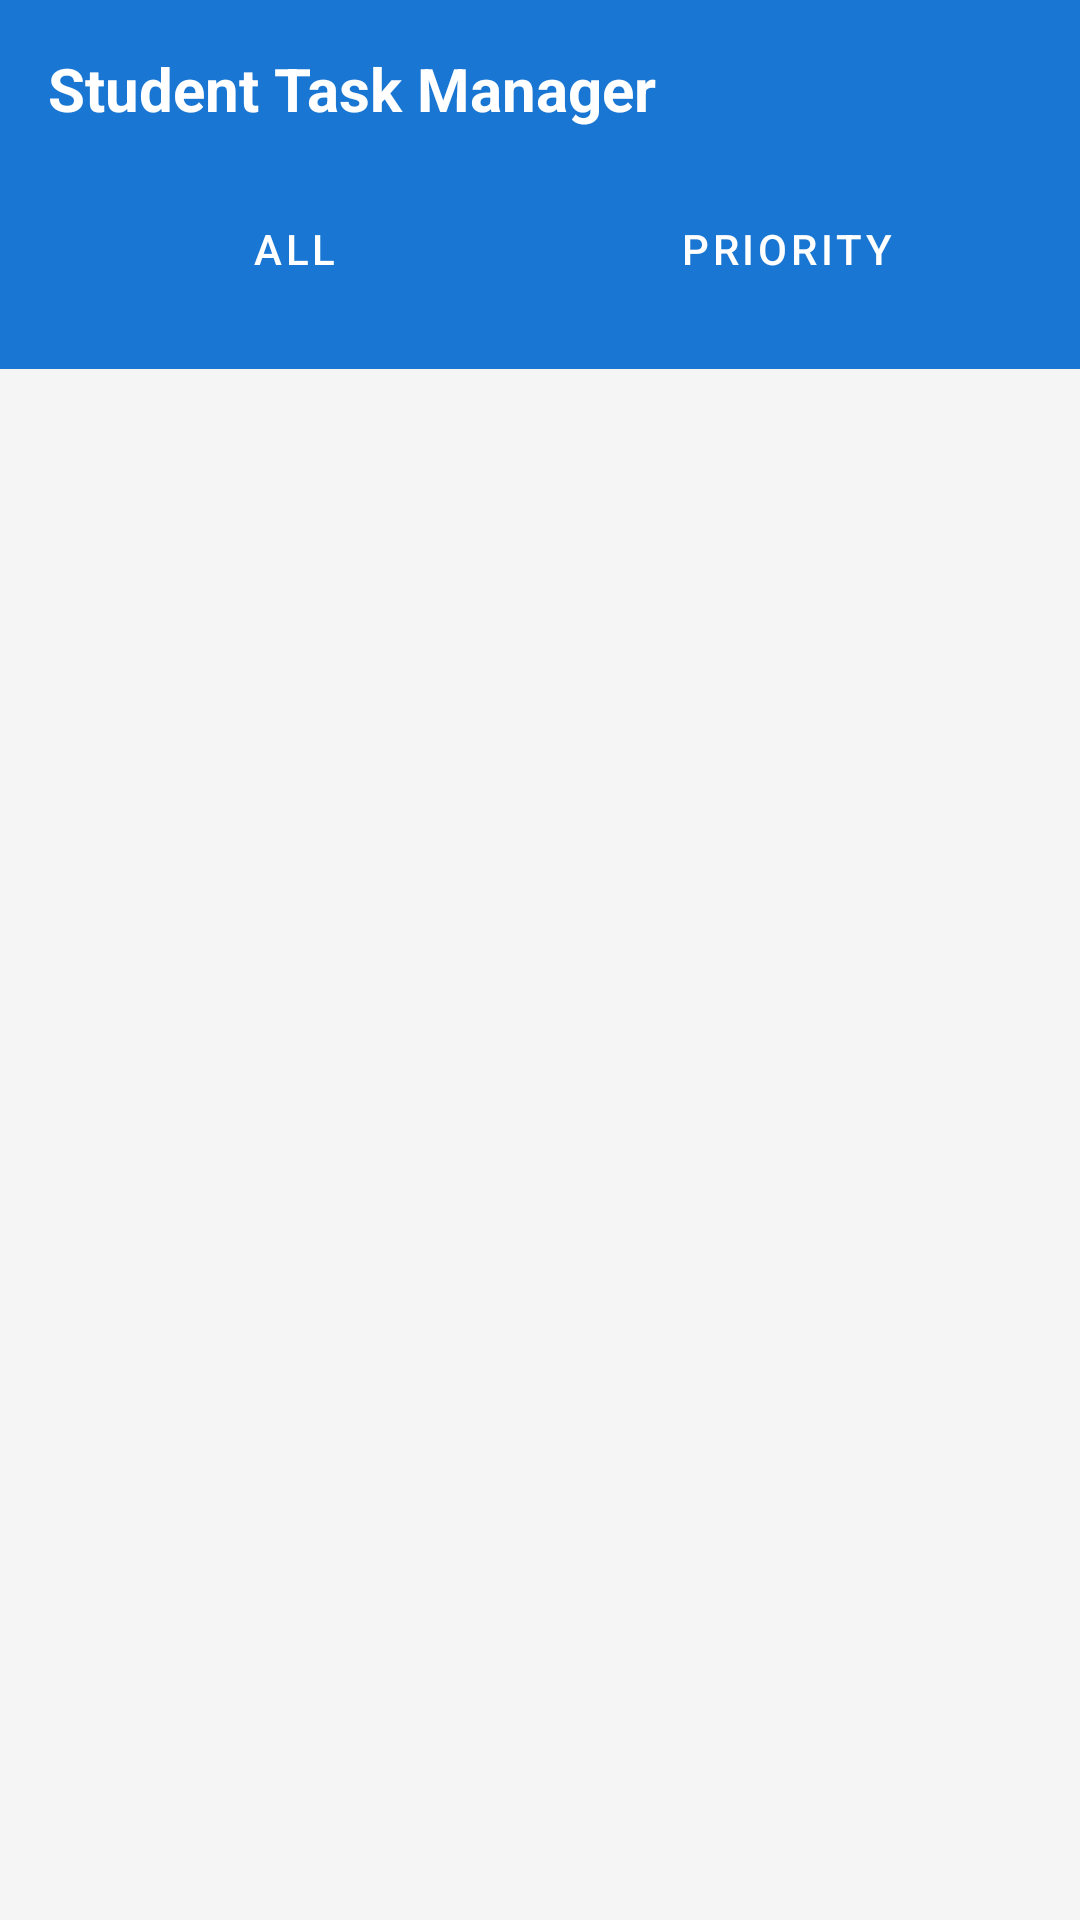

Android layout source for this screen:
<!-- AndroidManifest.xml: application theme Theme.StudentTaskManager -->
<!-- res/layout/fragment_task_list.xml -->
<?xml version="1.0" encoding="utf-8"?>
<androidx.constraintlayout.widget.ConstraintLayout xmlns:android="http://schemas.android.com/apk/res/android"
    xmlns:app="http://schemas.android.com/apk/res-auto"
    xmlns:tools="http://schemas.android.com/tools"
    android:layout_width="match_parent"
    android:layout_height="match_parent"
    android:background="#F5F5F5"
    tools:context=".ui.TaskListFragment">

    <LinearLayout
        android:id="@+id/headerLayout"
        android:layout_width="match_parent"
        android:layout_height="wrap_content"
        android:background="#1976D2"
        android:orientation="vertical"
        android:padding="16dp"
        app:layout_constraintTop_toTopOf="parent">

        <TextView
            android:layout_width="wrap_content"
            android:layout_height="wrap_content"
            android:text="Student Task Manager"
            android:textColor="@android:color/white"
            android:textSize="20sp"
            android:textStyle="bold" />

        <LinearLayout
            android:layout_width="match_parent"
            android:layout_height="wrap_content"
            android:layout_marginTop="16dp"
            android:orientation="horizontal">

            <Button
                android:id="@+id/btnAll"
                style="@style/Widget.MaterialComponents.Button.TextButton"
                android:layout_width="0dp"
                android:layout_height="wrap_content"
                android:layout_weight="1"
                android:text="All"
                android:textColor="@android:color/white" />

            <Button
                android:id="@+id/btnPriority"
                style="@style/Widget.MaterialComponents.Button.TextButton"
                android:layout_width="0dp"
                android:layout_height="wrap_content"
                android:layout_weight="1"
                android:text="Priority"
                android:textColor="@android:color/white" />
        </LinearLayout>
    </LinearLayout>

    <androidx.recyclerview.widget.RecyclerView
        android:id="@+id/rvTasks"
        android:layout_width="match_parent"
        android:layout_height="0dp"
        android:clipToPadding="false"
        android:padding="8dp"
        app:layoutManager="androidx.recyclerview.widget.LinearLayoutManager"
        app:layout_constraintBottom_toBottomOf="parent"
        app:layout_constraintTop_toBottomOf="@id/headerLayout"
        tools:listitem="@android:layout/simple_list_item_2" />

    <TextView
        android:id="@+id/tvEmptyState"
        android:layout_width="wrap_content"
        android:layout_height="wrap_content"
        android:text="No tasks yet"
        android:visibility="gone"
        app:layout_constraintBottom_toBottomOf="parent"
        app:layout_constraintEnd_toEndOf="parent"
        app:layout_constraintStart_toStartOf="parent"
        app:layout_constraintTop_toBottomOf="@id/headerLayout" />

</androidx.constraintlayout.widget.ConstraintLayout>
<!-- resources referenced by this layout -->
<resources>
  <style name="Theme.StudentTaskManager" parent="Theme.MaterialComponents.DayNight.DarkActionBar">
  
          <item name="colorPrimary">@color/primary_blue</item>
          <item name="colorPrimaryVariant">@color/primary_dark_blue</item>
          <item name="colorOnPrimary">@color/white</item>
  
      </style>
  <color name="primary_blue">#1976D2</color>
  <color name="primary_dark_blue">#1565C0</color>
  <color name="white">#FFFFFF</color>
</resources>
